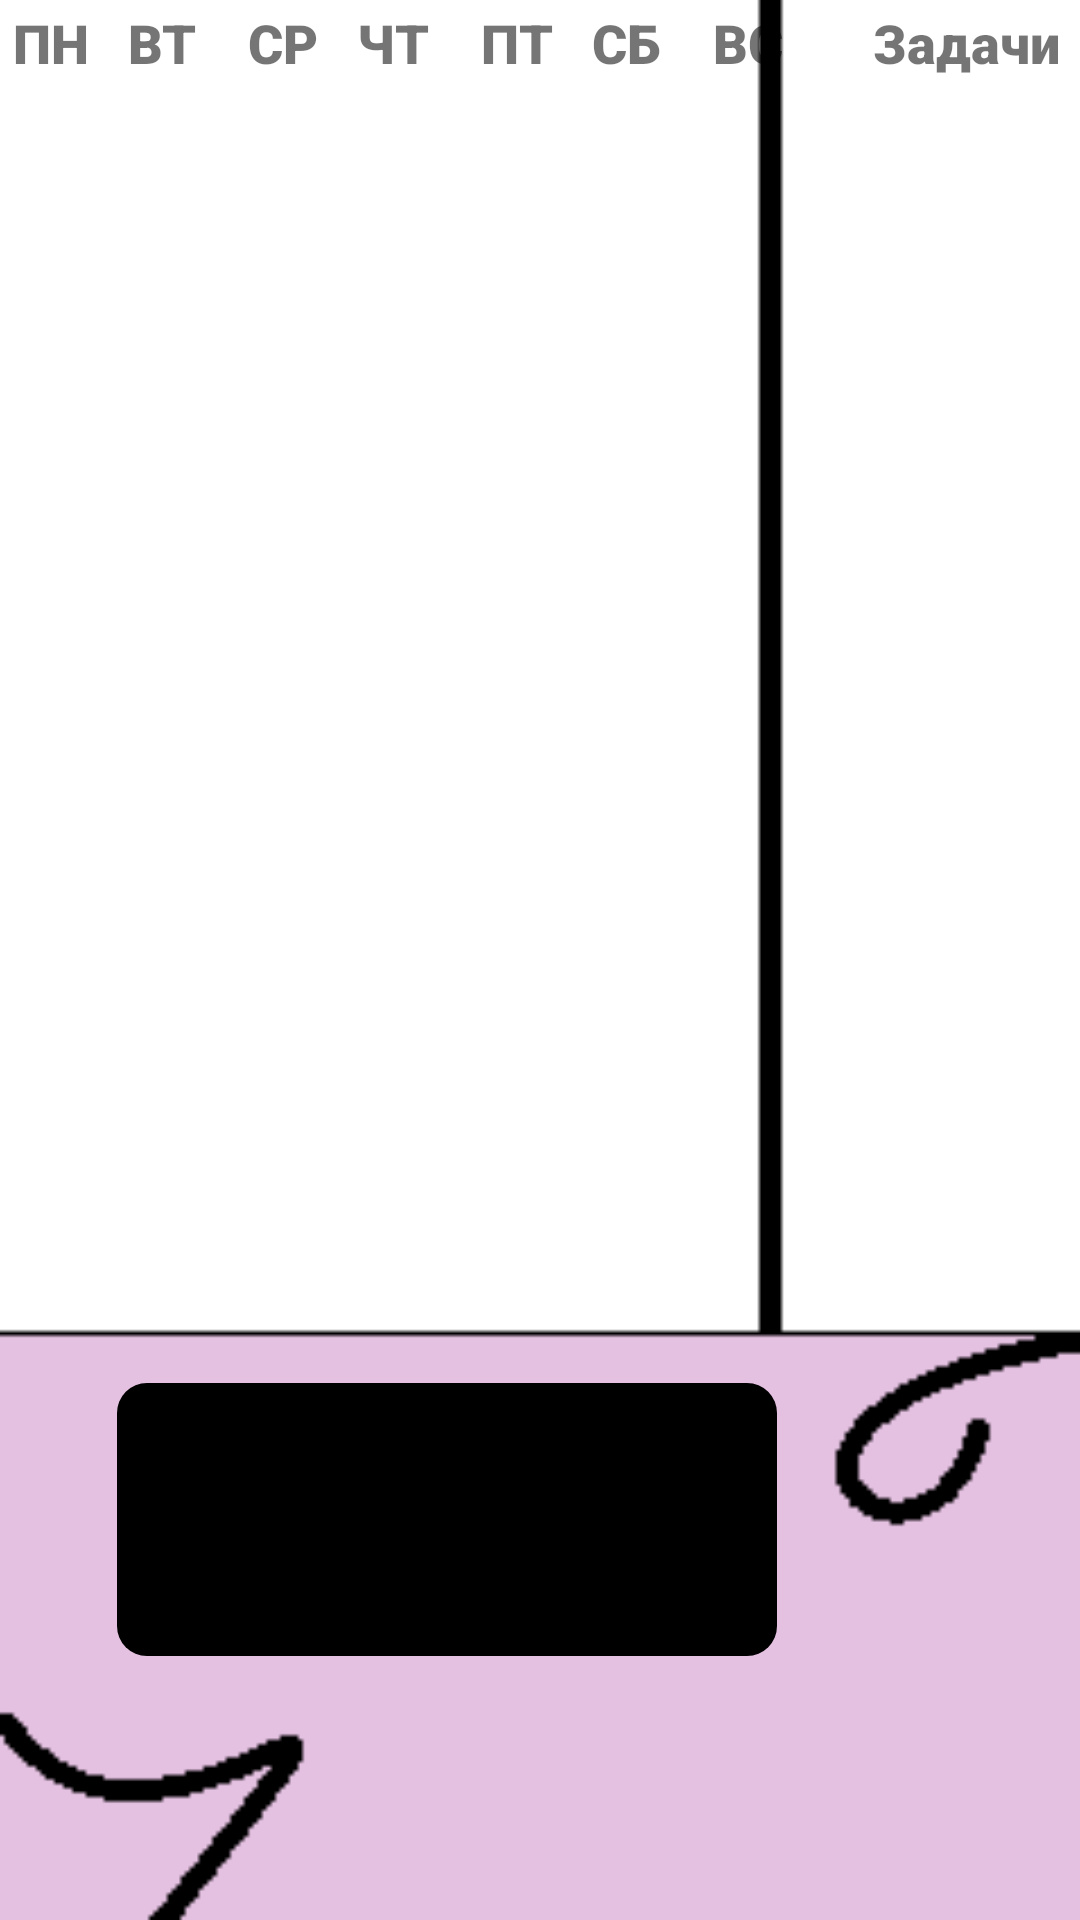

Layout XML and referenced resources for this Android screen:
<!-- AndroidManifest.xml: application theme Theme.RunningList -->
<!-- res/layout/activity_main2.xml -->
<?xml version="1.0" encoding="utf-8"?>
<androidx.drawerlayout.widget.DrawerLayout
    android:id="@+id/drawer"
    xmlns:android="http://schemas.android.com/apk/res/android"
    xmlns:app="http://schemas.android.com/apk/res-auto"
    xmlns:tools="http://schemas.android.com/tools"
    android:layout_width="match_parent"
    android:background="@drawable/back2"

    android:layout_height="match_parent"
    tools:context=".MainActivity2">

    <androidx.constraintlayout.widget.ConstraintLayout
        android:id="@+id/content"
        android:layout_width="match_parent"
        android:layout_height="match_parent"
        tools:context=".MainActivity2">



        <TextView
            android:id="@+id/textView4"
            android:layout_width="wrap_content"
            android:layout_height="wrap_content"
            android:fontFamily="sans-serif-black"
            android:text=" ПН   ВТ    СР   ЧТ    ПТ   СБ    ВС"
            android:textSize="18dp"
            app:layout_constraintBottom_toTopOf="@+id/TaskList"
            app:layout_constraintEnd_toEndOf="parent"
            app:layout_constraintHorizontal_bias="0.0"
            app:layout_constraintStart_toStartOf="parent"
            app:layout_constraintTop_toTopOf="parent"
            app:layout_constraintVertical_bias="0.149" />

        <TextView
            android:id="@+id/textView5"
            android:layout_width="wrap_content"
            android:layout_height="wrap_content"
            android:layout_marginStart="25dp"
            android:layout_marginBottom="10dp"
            android:fontFamily="sans-serif-black"
            android:text="@string/Task"

            android:textSize="18dp"
            app:layout_constraintBottom_toTopOf="@+id/TaskList"
            app:layout_constraintEnd_toEndOf="parent"
            app:layout_constraintHorizontal_bias="0.434"
            app:layout_constraintStart_toEndOf="@+id/textView4"
            app:layout_constraintTop_toTopOf="parent"
            app:layout_constraintVertical_bias="0.8" />

        <androidx.recyclerview.widget.RecyclerView
            android:id="@+id/TaskList"
            android:layout_width="344dp"
            android:orientation="vertical"
            android:layout_height="443dp"
            app:layout_constraintBottom_toBottomOf="parent"
            app:layout_constraintEnd_toEndOf="parent"
            app:layout_constraintHorizontal_bias="0.0"
            app:layout_constraintStart_toStartOf="parent"
            app:layout_constraintTop_toTopOf="parent"
            app:layout_constraintVertical_bias="0.187" />

        <TextView
            android:id="@+id/taskTit"
            android:layout_width="220dp"
            android:layout_height="91dp"
            android:layout_marginBottom="96dp"
            android:background="@drawable/textback"
            android:paddingLeft="15dp"
            android:text=""
            android:textColor="@color/white"
            android:textSize="20dp"

            app:layout_constraintBottom_toBottomOf="parent"
            app:layout_constraintEnd_toEndOf="parent"
            app:layout_constraintHorizontal_bias="0.278"
            app:layout_constraintStart_toStartOf="parent"
            app:layout_constraintTop_toBottomOf="@+id/TaskList"
            app:layout_constraintVertical_bias="0.716"></TextView>

        <EditText

            android:id="@+id/ChangeLvl"
            android:layout_width="142dp"
            android:layout_height="95dp"
            android:layout_marginTop="19dp"
            android:textColorHint="@color/black"
            android:hint="1 - простой      2- средний 3-сложной"
            android:visibility="invisible"
            app:layout_constraintBottom_toBottomOf="parent"
            app:layout_constraintEnd_toEndOf="parent"
            app:layout_constraintTop_toBottomOf="@+id/taskTit"></EditText>
    </androidx.constraintlayout.widget.ConstraintLayout>

    <com.google.android.material.navigation.NavigationView

        android:id="@+id/menuchka"
        android:layout_width="wrap_content"
        android:layout_height="match_parent"
        android:layout_gravity="start"
        app:menu="@menu/taksmenu" />


</androidx.drawerlayout.widget.DrawerLayout>
<!-- resources referenced by this layout -->
<resources>
  <color name="black">#FF000000</color>
  <color name="white">#FFFFFFFF</color>
  <!-- drawable back2: png bitmap (drawable, 1998 bytes) -->
  <!-- drawable textback (drawable) -->
  <?xml version="1.0" encoding="utf-8"?>
  <shape xmlns:android="http://schemas.android.com/apk/res/android" android:shape="rectangle">
   <corners android:radius="10dp"/>
      <solid android:color="@color/black"/>
  
  </shape>
  <string name="Task">Задачи</string>
  <style name="Theme.RunningList" parent="Theme.MaterialComponents.DayNight.DarkActionBar">
          
          <item name="colorPrimary">@color/purple_200</item>
          <item name="colorPrimaryVariant">@color/purple_500</item>
          <item name="colorOnPrimary">@color/white</item>
          
          <item name="colorSecondary">@color/teal_200</item>
          <item name="colorSecondaryVariant">@color/teal_700</item>
          <item name="colorOnSecondary">@color/black</item>
          
          <item name="android:statusBarColor" tools:targetApi="l">?attr/colorPrimaryVariant</item>
          
      </style>
  <color name="purple_200">#FFBB86FC</color>
  <color name="purple_500">#ecd8e9</color>
  <color name="teal_200">#FF03DAC5</color>
  <color name="teal_700">#FF018786</color>
</resources>
